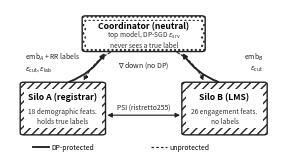

Reproduce this figure in Python. (Note: this script raises an exception after producing the figure.)
"""Generate Fig. 1: the two-silo split VFL architecture with every channel.

This is the figure the placement argument rests on. Its job is to show, in one
view, each message that crosses a trust boundary and which DP mechanism (if
any) protects it -- so a reader can see that the three epsilons bound three
*different* exposures rather than three views of one.

Usage:
    python scripts/make_fig_architecture.py [--out ../Paper/figs/fig_architecture.pdf]

Sized for a single IEEE column (3.5in). Matplotlib rather than TikZ to match
the other figures in figs/ and keep one toolchain.
"""

from __future__ import annotations

import argparse
from pathlib import Path

import matplotlib
from matplotlib.patches import FancyArrowPatch, FancyBboxPatch, Rectangle

matplotlib.use("Agg")
import matplotlib.pyplot as plt  # noqa: E402

# Grayscale + hatch only: the figure must survive a black-and-white print and
# a colorblind reader, so components are distinguished by PATTERN, and channels
# by line style, never by hue.
FILL = "white"
EDGE = "#222222"
HATCH_SILO = "////"
HATCH_COORD = "...."
INK = "#222222"


def _box(ax, x, y, w, h, label, sub, hatch) -> None:
    """Hatched frame with an opaque inner plate, so no pattern crosses text.

    Text and plate are placed as FRACTIONS of the box height: the boxes differ
    in height, and fixed offsets put the coordinator's sub-label below its own
    plate, straight onto the hatch.
    """
    ax.add_patch(
        FancyBboxPatch(
            (x, y), w, h,
            boxstyle="round,pad=0.008,rounding_size=0.015",
            facecolor=FILL, edgecolor=EDGE, linewidth=1.0,
            hatch=hatch, zorder=2,
        )
    )
    ax.add_patch(
        Rectangle((x + 0.008, y + h * 0.12), w - 0.016, h * 0.76,
                  facecolor="white", edgecolor="none", zorder=3)
    )
    ax.text(x + w / 2, y + h * 0.72, label, ha="center", va="center",
            fontsize=6.2, fontweight="bold", zorder=4)
    ax.text(x + w / 2, y + h * 0.34, sub, ha="center", va="center",
            fontsize=4.8, color="#333333", linespacing=1.3, zorder=4)


def _arrow(ax, p0, p1, style="-|>", rad=0.0, lw=1.0, dashed=False) -> None:
    ax.add_patch(
        FancyArrowPatch(
            p0, p1, arrowstyle=style, mutation_scale=6.5,
            linewidth=lw, color=INK, zorder=5,
            linestyle=(0, (2.2, 1.8)) if dashed else "solid",
            connectionstyle=f"arc3,rad={rad}",
            shrinkA=1.5, shrinkB=1.5,
        )
    )


def build(out_path: Path) -> None:
    """Draw the architecture and write it to ``out_path``."""
    fig, ax = plt.subplots(figsize=(3.45, 1.85))
    # Limits exceed the content so rounded corners, hatch strokes and
    # arrowheads are never clipped at the bounding box.
    ax.set_xlim(-0.05, 1.05)
    ax.set_ylim(-0.12, 1.06)
    ax.axis("off")

    _box(ax, 0.000, 0.03, 0.335, 0.42, "Silo A (registrar)",
         "18 demographic feats.\nholds true labels", HATCH_SILO)
    _box(ax, 0.665, 0.03, 0.335, 0.42, "Silo B (LMS)",
         "26 engagement feats.\nno labels", HATCH_SILO)
    _box(ax, 0.255, 0.72, 0.490, 0.28, "Coordinator (neutral)",
         "top model, DP-SGD $\\varepsilon_{\\rm srv}$\nnever sees a true label",
         HATCH_COORD)

    # Uplink: DP-protected (solid, heavy). Labels sit outboard of the arcs.
    _arrow(ax, (0.185, 0.455), (0.345, 0.715), rad=0.18, lw=1.35)
    ax.text(0.010, 0.620, "emb$_A$ + RR labels\n$\\varepsilon_{\\rm cut}$, "
                          "$\\varepsilon_{\\rm lab}$",
            fontsize=4.9, ha="left", va="center", linespacing=1.25, color=INK)
    _arrow(ax, (0.815, 0.455), (0.655, 0.715), rad=-0.18, lw=1.35)
    ax.text(0.990, 0.620, "emb$_B$\n$\\varepsilon_{\\rm cut}$",
            fontsize=4.9, ha="right", va="center", linespacing=1.25, color=INK)

    # Downlink: unprotected (dashed, light). One short centred label only;
    # the evaluation round-trip is described in the caption instead.
    _arrow(ax, (0.370, 0.713), (0.250, 0.455), rad=0.18, lw=0.85, dashed=True)
    _arrow(ax, (0.630, 0.713), (0.750, 0.455), rad=-0.18, lw=0.85, dashed=True)
    ax.text(0.500, 0.600, "$\\nabla$ down (no DP)", fontsize=5.0,
            ha="center", va="center", color=INK)

    _arrow(ax, (0.342, 0.185), (0.658, 0.185), style="<|-|>", lw=0.85)
    ax.text(0.500, 0.215, "PSI (ristretto255)", fontsize=4.9,
            ha="center", va="bottom", color=INK)

    # Legend: pattern and line style only, no hue.
    ax.plot([0.045, 0.110], [-0.080, -0.080], color=INK, lw=1.35)
    ax.text(0.122, -0.080, "DP-protected", fontsize=4.9, va="center")
    ax.plot([0.530, 0.595], [-0.080, -0.080], color=INK, lw=0.85,
            linestyle=(0, (2.2, 1.8)))
    ax.text(0.607, -0.080, "unprotected", fontsize=4.9, va="center")

    out_path.parent.mkdir(parents=True, exist_ok=True)
    fig.savefig(out_path, bbox_inches="tight", pad_inches=0.04)
    plt.close(fig)
    print(f"wrote {out_path}")


def main() -> None:
    p = argparse.ArgumentParser(description=__doc__)
    p.add_argument(
        "--out",
        default="../Paper/figs/fig_architecture.pdf",
        help="Output PDF path (default: ../Paper/figs/fig_architecture.pdf).",
    )
    build(Path(p.parse_args().out))


if __name__ == "__main__":
    main()
